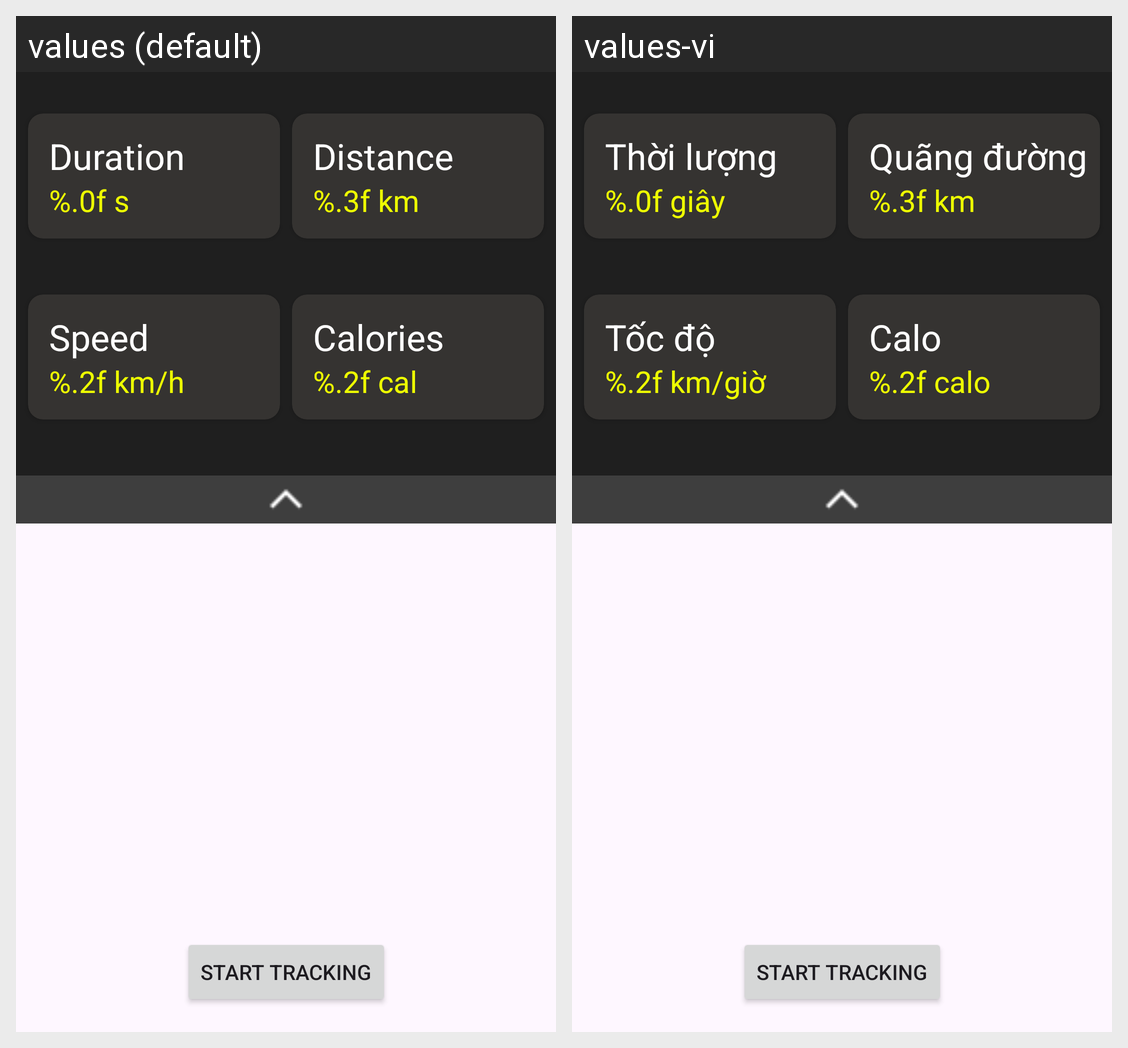

Translations of the strings shown on this Android screen, per locale in the grid:
Android screen res/layout/fragment_run_page.xml rendered under 2 locales, left to right: values (default), values-vi. Device: Nexus 5 (rendered at 1080×1920; each locale shown at half size, 540×960, under a caption strip naming it); theme Theme.TrackingRunningApp.
Strings drawn on this screen, with the default value and each locale's value (text and hints the layout hard-codes, and strings that could not be matched under every locale, appear in the picture but are not listed):

calories
  values: Calories
  values-vi: Calo

text_calorie_metric
  values: %.2f cal
  values-vi: %.2f calo

duration
  values: Duration
  values-vi: Thời lượng

text_duration_metric
  values: %.0f s
  values-vi: %.0f giây

distance
  values: Distance
  values-vi: Quãng đường

text_distance_metric
  values: %.3f km
  values-vi: %.3f km

speed
  values: Speed
  values-vi: Tốc độ

text_speed_metric
  values: %.2f km/h
  values-vi: %.2f km/giờ
